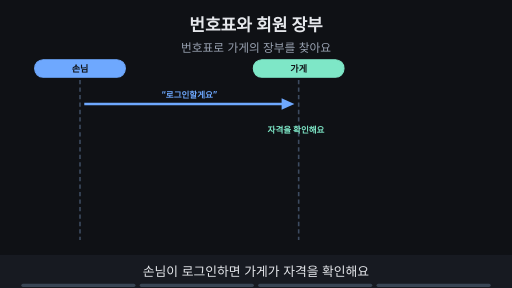
t = 0.00 s
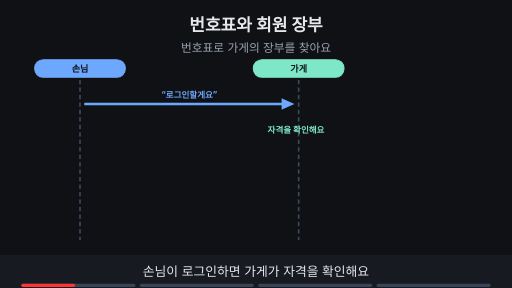
t = 1.76 s
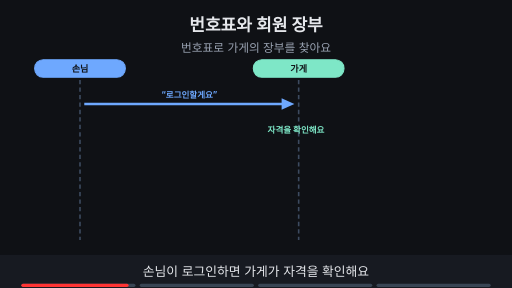
t = 3.53 s
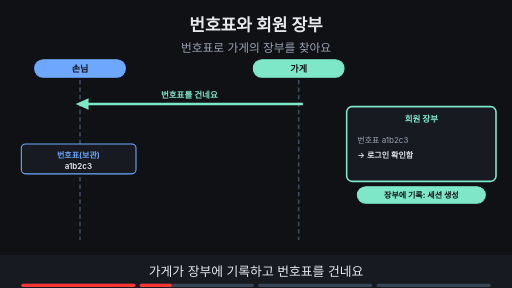
t = 4.80 s
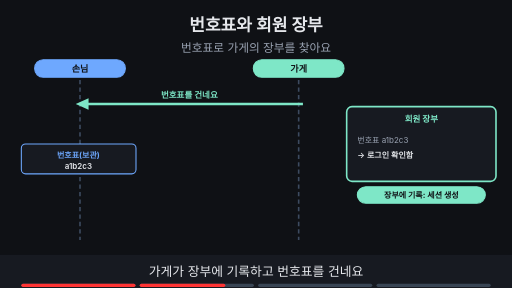
t = 6.56 s
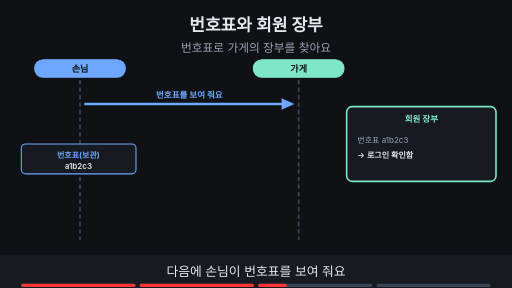
t = 8.44 s

The animated SVG that drew these frames (rendered in a browser with its animation timeline set to each time). Animation: 12 SMIL elements (animate=12); frames cover the first 8.44 s, repeats indefinitely.

<svg xmlns="http://www.w3.org/2000/svg" viewBox="0 0 960 540" width="960" height="540" font-family="-apple-system,'Apple SD Gothic Neo','Segoe UI',sans-serif">
<title>번호표와 회원 장부</title>
<rect width="960" height="540" fill="#0f1115"/>
<text x="480" y="58" text-anchor="middle" font-size="32" font-weight="700" fill="#e6e8ec">번호표와 회원 장부</text>
<text x="480" y="98" text-anchor="middle" font-size="22" fill="#9aa3b2">번호표로 가게의 장부를 찾아요</text>
<rect x="65" y="112" width="170" height="33" rx="16" fill="#6ea8fe" stroke="#6ea8fe" stroke-width="2"/><text x="150" y="134.12" text-anchor="middle" font-size="17" font-weight="700" fill="#0f1115">손님</text><rect x="475" y="112" width="170" height="33" rx="16" fill="#7ee7c7" stroke="#7ee7c7" stroke-width="2"/><text x="560" y="134.12" text-anchor="middle" font-size="17" font-weight="700" fill="#0f1115">가게</text><line x1="150" y1="150" x2="150" y2="450" stroke="#3d4b60" stroke-width="3" stroke-dasharray="8 6"/><line x1="560" y1="150" x2="560" y2="450" stroke="#3d4b60" stroke-width="3" stroke-dasharray="8 6"/><g opacity="1"><animate attributeName="opacity" values="1;1;0;0" keyTimes="0;0.235;0.250;1" dur="15s" repeatCount="indefinite"/><line x1="158" y1="195" x2="536" y2="195" stroke="#6ea8fe" stroke-width="5"/><polygon points="552,195 528,184 528,206" fill="#6ea8fe"/><text x="355.0" y="183" text-anchor="middle" font-size="16" font-weight="700" fill="#6ea8fe">“로그인할게요”</text><text x="555" y="250" text-anchor="middle" font-size="16" font-weight="700" fill="#7ee7c7">자격을 확인해요</text></g><g opacity="0"><animate attributeName="opacity" values="0;0;1;1;0;0" keyTimes="0;0.250;0.265;0.485;0.500;1" dur="15s" repeatCount="indefinite"/><line x1="568" y1="195" x2="158" y2="195" stroke="#7ee7c7" stroke-width="5"/><polygon points="142,195 166,184 166,206" fill="#7ee7c7"/><text x="355.0" y="183" text-anchor="middle" font-size="16" font-weight="700" fill="#7ee7c7">번호표를 건네요</text><rect x="650" y="200" width="280" height="140" rx="10" fill="#171a21" stroke="#7ee7c7" stroke-width="3"/><text x="790" y="228" text-anchor="middle" font-size="16" font-weight="700" fill="#7ee7c7">회원 장부</text><text x="670" y="268" text-anchor="start" font-size="15" fill="#9aa3b2">번호표 a1b2c3</text><text x="670" y="296" text-anchor="start" font-size="15" font-weight="600" fill="#e6e8ec">→ 로그인 확인함</text><rect x="40" y="270" width="215" height="56" rx="8" fill="#171a21" stroke="#6ea8fe" stroke-width="2"/><text x="147" y="296" text-anchor="middle" font-size="15" font-weight="700" fill="#6ea8fe">번호표(보관)</text><text x="147" y="316" text-anchor="middle" font-size="15" font-weight="600" fill="#e6e8ec">a1b2c3</text><rect x="670" y="350" width="240" height="31" rx="16" fill="#7ee7c7" stroke="#7ee7c7" stroke-width="2"/><text x="790" y="370.4" text-anchor="middle" font-size="15" font-weight="700" fill="#0f1115">장부에 기록: 세션 생성</text></g><g opacity="0"><animate attributeName="opacity" values="0;0;1;1;0;0" keyTimes="0;0.500;0.515;0.735;0.750;1" dur="15s" repeatCount="indefinite"/><line x1="158" y1="195" x2="536" y2="195" stroke="#6ea8fe" stroke-width="5"/><polygon points="552,195 528,184 528,206" fill="#6ea8fe"/><text x="355.0" y="183" text-anchor="middle" font-size="16" font-weight="700" fill="#6ea8fe">번호표를 보여 줘요</text><rect x="650" y="200" width="280" height="140" rx="10" fill="#171a21" stroke="#7ee7c7" stroke-width="3"/><text x="790" y="228" text-anchor="middle" font-size="16" font-weight="700" fill="#7ee7c7">회원 장부</text><text x="670" y="268" text-anchor="start" font-size="15" fill="#9aa3b2">번호표 a1b2c3</text><text x="670" y="296" text-anchor="start" font-size="15" font-weight="600" fill="#e6e8ec">→ 로그인 확인함</text><rect x="40" y="270" width="215" height="56" rx="8" fill="#171a21" stroke="#6ea8fe" stroke-width="2"/><text x="147" y="296" text-anchor="middle" font-size="15" font-weight="700" fill="#6ea8fe">번호표(보관)</text><text x="147" y="316" text-anchor="middle" font-size="15" font-weight="600" fill="#e6e8ec">a1b2c3</text></g><g opacity="0"><animate attributeName="opacity" values="0;0;1;1" keyTimes="0;0.750;0.765;1" dur="15s" repeatCount="indefinite"/><line x1="568" y1="195" x2="158" y2="195" stroke="#7ee7c7" stroke-width="5"/><polygon points="142,195 166,184 166,206" fill="#7ee7c7"/><text x="355.0" y="183" text-anchor="middle" font-size="16" font-weight="700" fill="#7ee7c7">확인됐어요</text><rect x="650" y="200" width="280" height="140" rx="10" fill="#171a21" stroke="#7ee7c7" stroke-width="3"/><text x="790" y="228" text-anchor="middle" font-size="16" font-weight="700" fill="#7ee7c7">회원 장부</text><text x="670" y="268" text-anchor="start" font-size="15" fill="#9aa3b2">번호표 a1b2c3</text><text x="670" y="296" text-anchor="start" font-size="15" font-weight="600" fill="#e6e8ec">→ 로그인 확인함</text><rect x="651" y="246" width="278" height="64" rx="8" fill="none" stroke="#ffb454" stroke-width="5"/><rect x="40" y="270" width="215" height="56" rx="8" fill="#171a21" stroke="#6ea8fe" stroke-width="2"/><text x="147" y="296" text-anchor="middle" font-size="15" font-weight="700" fill="#6ea8fe">번호표(보관)</text><text x="147" y="316" text-anchor="middle" font-size="15" font-weight="600" fill="#e6e8ec">a1b2c3</text><rect x="670" y="350" width="240" height="31" rx="16" fill="#ffb454" stroke="#ffb454" stroke-width="2"/><text x="790" y="370.4" text-anchor="middle" font-size="15" font-weight="700" fill="#0f1115">번호로 장부를 찾아요</text><text x="480" y="468" text-anchor="middle" font-size="15" font-weight="700" fill="#9aa3b2">번호표는 손님이 가진 표식, 장부는 가게가 보관하는 기록</text></g>
<rect x="0" y="478" width="960" height="62" fill="#171a21"/>
<g opacity="1"><animate attributeName="opacity" values="1;1;0;0" keyTimes="0;0.235;0.250;1" dur="15s" repeatCount="indefinite"/><text x="480" y="518" text-anchor="middle" font-size="24" fill="#e6e8ec">손님이 로그인하면 가게가 자격을 확인해요</text></g>
<g opacity="0"><animate attributeName="opacity" values="0;0;1;1;0;0" keyTimes="0;0.250;0.265;0.485;0.500;1" dur="15s" repeatCount="indefinite"/><text x="480" y="518" text-anchor="middle" font-size="24" fill="#e6e8ec">가게가 장부에 기록하고 번호표를 건네요</text></g>
<g opacity="0"><animate attributeName="opacity" values="0;0;1;1;0;0" keyTimes="0;0.500;0.515;0.735;0.750;1" dur="15s" repeatCount="indefinite"/><text x="480" y="518" text-anchor="middle" font-size="24" fill="#e6e8ec">다음에 손님이 번호표를 보여 줘요</text></g>
<g opacity="0"><animate attributeName="opacity" values="0;0;1;1" keyTimes="0;0.750;0.765;1" dur="15s" repeatCount="indefinite"/><text x="480" y="518" text-anchor="middle" font-size="24" fill="#e6e8ec">가게가 번호표로 장부를 찾아 확인해요</text></g>

<g aria-label="재생 진행 막대" data-stage-count="4"><g class="progress-segment" data-stage="1"><rect x="40" y="532" width="214" height="6" rx="3" fill="#394554"/><rect x="40" y="532" width="0" height="6" rx="3" fill="#ff3434"><animate attributeName="width" values="0;214;214" keyTimes="0;0.250000;1" dur="15s" repeatCount="indefinite"/></rect></g><g class="progress-segment" data-stage="2"><rect x="262" y="532" width="214" height="6" rx="3" fill="#394554"/><rect x="262" y="532" width="0" height="6" rx="3" fill="#ff3434"><animate attributeName="width" values="0;0;214;214" keyTimes="0;0.250000;0.500000;1" dur="15s" repeatCount="indefinite"/></rect></g><g class="progress-segment" data-stage="3"><rect x="484" y="532" width="214" height="6" rx="3" fill="#394554"/><rect x="484" y="532" width="0" height="6" rx="3" fill="#ff3434"><animate attributeName="width" values="0;0;214;214" keyTimes="0;0.500000;0.750000;1" dur="15s" repeatCount="indefinite"/></rect></g><g class="progress-segment" data-stage="4"><rect x="706" y="532" width="214" height="6" rx="3" fill="#394554"/><rect x="706" y="532" width="0" height="6" rx="3" fill="#ff3434"><animate attributeName="width" values="0;0;214" keyTimes="0;0.750000;1" dur="15s" repeatCount="indefinite"/></rect></g></g></svg>
